Labelled photos from "food11_augmented", an image-classification folder in NorwegianIcecube/DNN_AE_GAN. The possible labels are: bread, dairy product, dessert, egg, fried food, meat, noodles pasta, rice, seafood, soup, vegetable fruit.

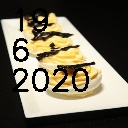
Label: egg

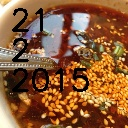
Label: soup

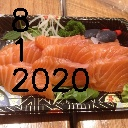
Label: seafood

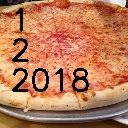
Label: bread

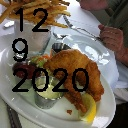
Label: fried food

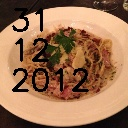
Label: noodles pasta
